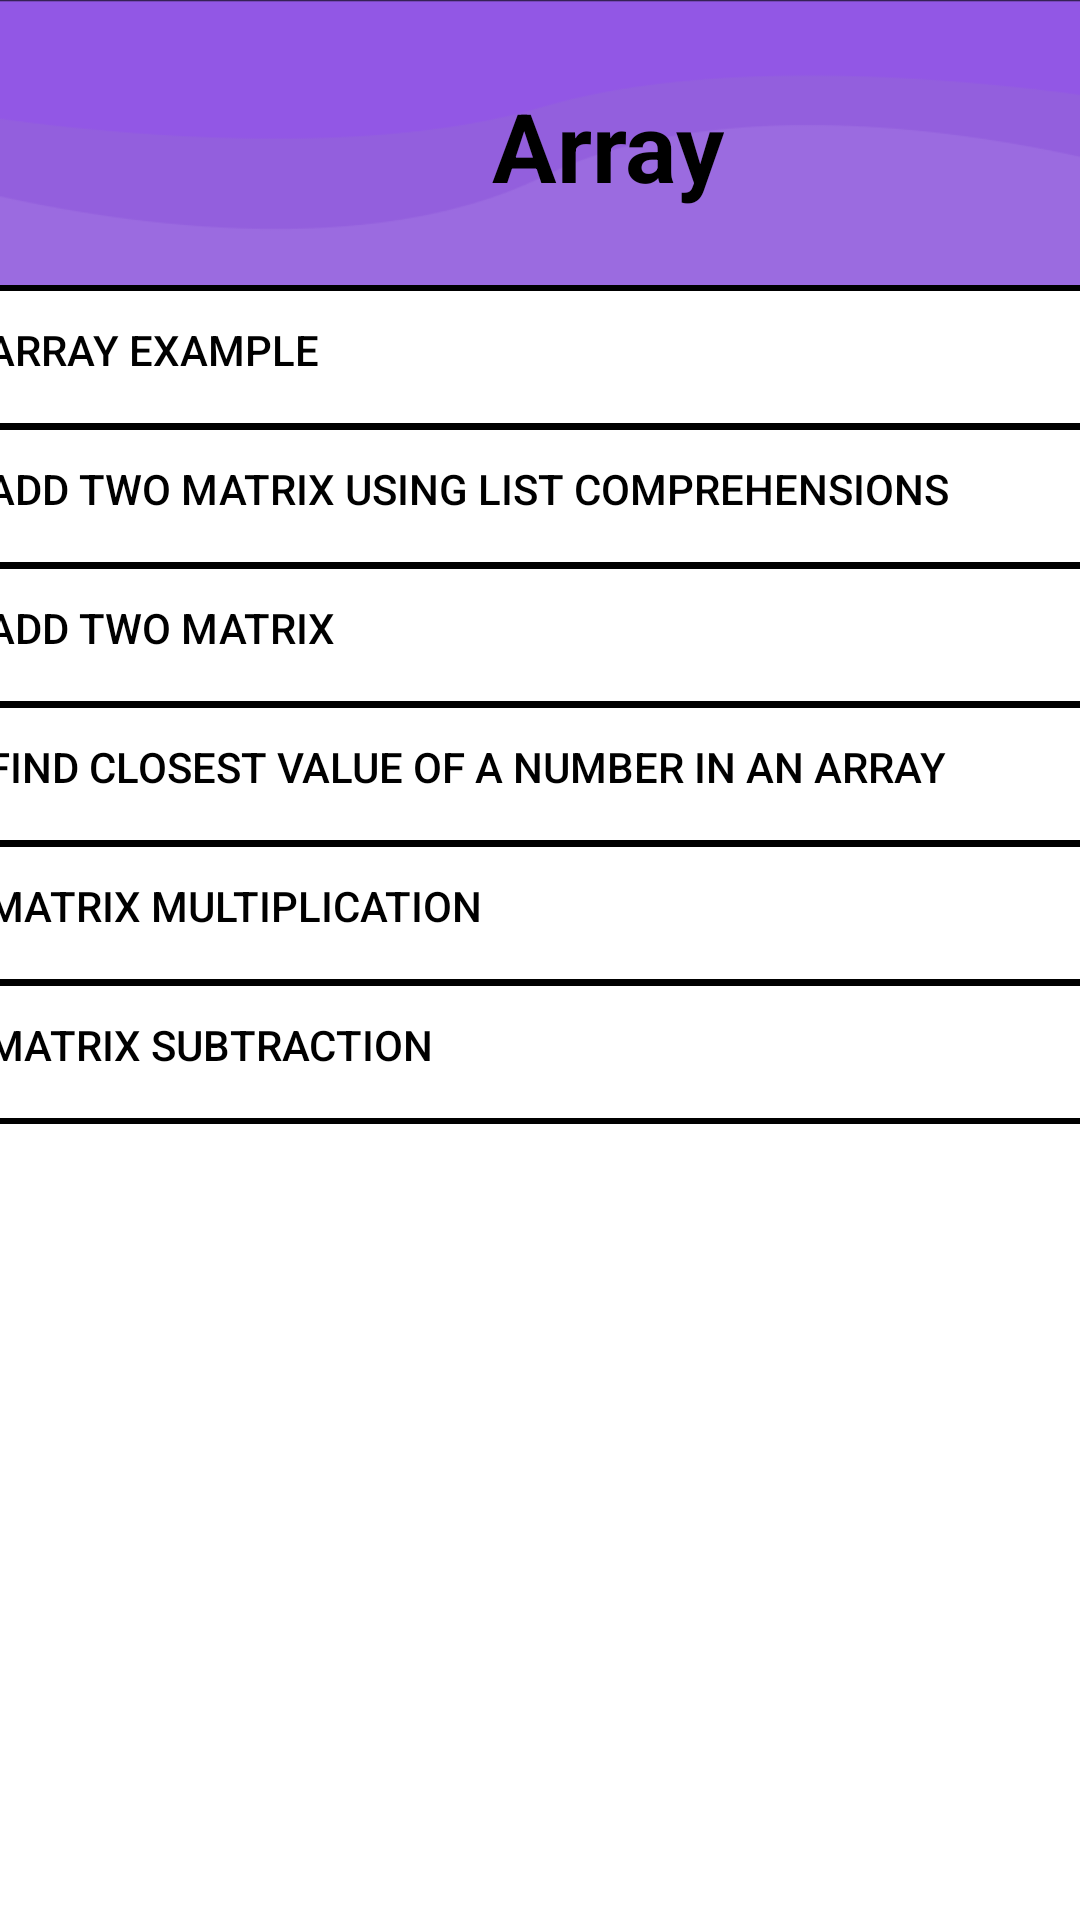

Android layout source for this screen:
<!-- AndroidManifest.xml: application theme Theme.Kursach_course -->
<!-- res/layout/fragment_programs_array.xml -->
<androidx.constraintlayout.widget.ConstraintLayout xmlns:android="http://schemas.android.com/apk/res/android"
    xmlns:app="http://schemas.android.com/apk/res-auto"
    xmlns:tools="http://schemas.android.com/tools"
    android:layout_width="match_parent"
    android:layout_height="match_parent"
    android:background="#FFFFFF"
    tools:context=".ProgramsArray">

    <View
        android:id="@+id/topBackground"
        android:layout_width="411dp"
        android:layout_height="95dp"
        android:background="@drawable/back"
        app:layout_constraintEnd_toEndOf="parent"
        app:layout_constraintStart_toStartOf="parent"
        app:layout_constraintTop_toTopOf="parent" />

    <ImageButton
        android:id="@+id/backButton"
        android:layout_width="36dp"
        android:layout_height="30dp"
        android:layout_marginStart="16dp"
        android:layout_marginTop="35dp"
        android:background="?attr/selectableItemBackgroundBorderless"
        android:src="@mipmap/ic_arrow_back"
        app:layout_constraintStart_toStartOf="parent"
        app:layout_constraintTop_toTopOf="parent"
        app:tint="@android:color/black" />

    <TextView
        android:id="@+id/profileTitle"
        android:layout_width="wrap_content"
        android:layout_height="wrap_content"
        android:layout_marginStart="112dp"
        android:text="@string/array"
        android:textAppearance="@style/some_id"
        android:textColor="@android:color/black"
        android:textStyle="bold"
        app:layout_constraintBottom_toBottomOf="@+id/topBackground"
        app:layout_constraintStart_toEndOf="@+id/backButton"
        app:layout_constraintTop_toTopOf="@+id/topBackground"
        app:layout_constraintVertical_bias="0.519"
        tools:ignore="MissingConstraints" />


    <LinearLayout
        android:layout_width="411dp"
        android:layout_height="782dp"
        android:orientation="vertical"
        app:layout_constraintBottom_toBottomOf="parent"
        app:layout_constraintEnd_toEndOf="parent"
        app:layout_constraintHorizontal_bias="0.333"
        app:layout_constraintStart_toStartOf="parent"
        app:layout_constraintTop_toBottomOf="@+id/topBackground"
        app:layout_constraintVertical_bias="0.0">

        <androidx.appcompat.widget.AppCompatButton
            android:id="@+id/ArrayExample"
            android:layout_width="match_parent"
            android:layout_height="wrap_content"
            android:layout_marginBottom="-2dp"
            android:background="@drawable/button_border_square_black"
            android:drawableEnd="@drawable/ic_arrow_right"
            android:gravity="left"
            android:padding="12dp"
            android:text="@string/array_example"
            android:textColor="@color/black"
            android:clickable="true"
            android:focusable="true"/>

        <androidx.appcompat.widget.AppCompatButton
            android:layout_width="match_parent"
            android:layout_height="wrap_content"
            android:layout_marginBottom="-2dp"
            android:background="@drawable/button_border_square_black"
            android:drawableEnd="@drawable/ic_arrow_right"
            android:gravity="left"
            android:padding="12dp"
            android:text="@string/add_two_matrix_using_list_comprehensions"
            android:textColor="@color/black" />

        <androidx.appcompat.widget.AppCompatButton
            android:layout_width="match_parent"
            android:layout_height="wrap_content"
            android:layout_marginBottom="-2dp"
            android:background="@drawable/button_border_square_black"
            android:drawableEnd="@drawable/ic_arrow_right"
            android:gravity="left"
            android:padding="12dp"
            android:text="@string/add_two_matrix"
            android:textColor="@color/black" />

        <androidx.appcompat.widget.AppCompatButton
            android:layout_width="match_parent"
            android:layout_height="wrap_content"
            android:layout_marginBottom="-2dp"
            android:background="@drawable/button_border_square_black"
            android:drawableEnd="@drawable/ic_arrow_right"
            android:gravity="left"
            android:padding="12dp"
            android:text="@string/find_closest_value_of_a_number_in_an_array"
            android:textColor="@color/black" />

        <androidx.appcompat.widget.AppCompatButton
            android:layout_width="match_parent"
            android:layout_height="wrap_content"
            android:layout_marginBottom="-2dp"
            android:background="@drawable/button_border_square_black"
            android:drawableEnd="@drawable/ic_arrow_right"
            android:gravity="left"
            android:padding="12dp"
            android:text="@string/matrix_multiplication"
            android:textColor="@color/black" />

        <androidx.appcompat.widget.AppCompatButton
            android:layout_width="match_parent"
            android:layout_height="wrap_content"
            android:layout_marginBottom="-2dp"
            android:background="@drawable/button_border_square_black"
            android:drawableEnd="@drawable/ic_arrow_right"
            android:gravity="left"
            android:padding="12dp"
            android:text="@string/matrix_subtraction"
            android:textColor="@color/black" />


    </LinearLayout>


</androidx.constraintlayout.widget.ConstraintLayout>
<!-- resources referenced by this layout -->
<resources>
  <color name="black">#FF000000</color>
  <!-- drawable back: png bitmap (drawable, 3997 bytes) -->
  <!-- drawable button_border_square_black (drawable) -->
  <shape xmlns:android="http://schemas.android.com/apk/res/android">
      <solid android:color="@android:color/transparent" /> 
      <stroke
          android:width="2dp"
          android:color="#000000" /> 
  </shape>
  <!-- drawable ic_arrow_right (drawable) -->
  <vector xmlns:android="http://schemas.android.com/apk/res/android"
      android:width="24dp"
      android:height="24dp"
      android:viewportWidth="24"
      android:viewportHeight="24">
      <path
          android:fillColor="#000000"
          android:pathData="M8,5l7,7l-7,7"/>
  </vector>
  <string name="add_two_matrix">Add Two Matrix</string>
  <string name="add_two_matrix_using_list_comprehensions">Add Two Matrix using List Comprehensions</string>
  <string name="array">Array</string>
  <string name="array_example">Array Example</string>
  <string name="find_closest_value_of_a_number_in_an_array">Find Closest value of a number in an Array</string>
  <string name="matrix_multiplication">Matrix Multiplication</string>
  <string name="matrix_subtraction">Matrix Subtraction</string>
  <style name="some_id">
          <item name="android:textSize">32sp</item>
          <item name="android:textColor">#000000</item>
      </style>
  <style name="Theme.Kursach_course" parent="Base.Theme.Kursach_course" />
  <style name="Base.Theme.Kursach_course" parent="Theme.Material3.DayNight.NoActionBar">
          
          
      </style>
</resources>
